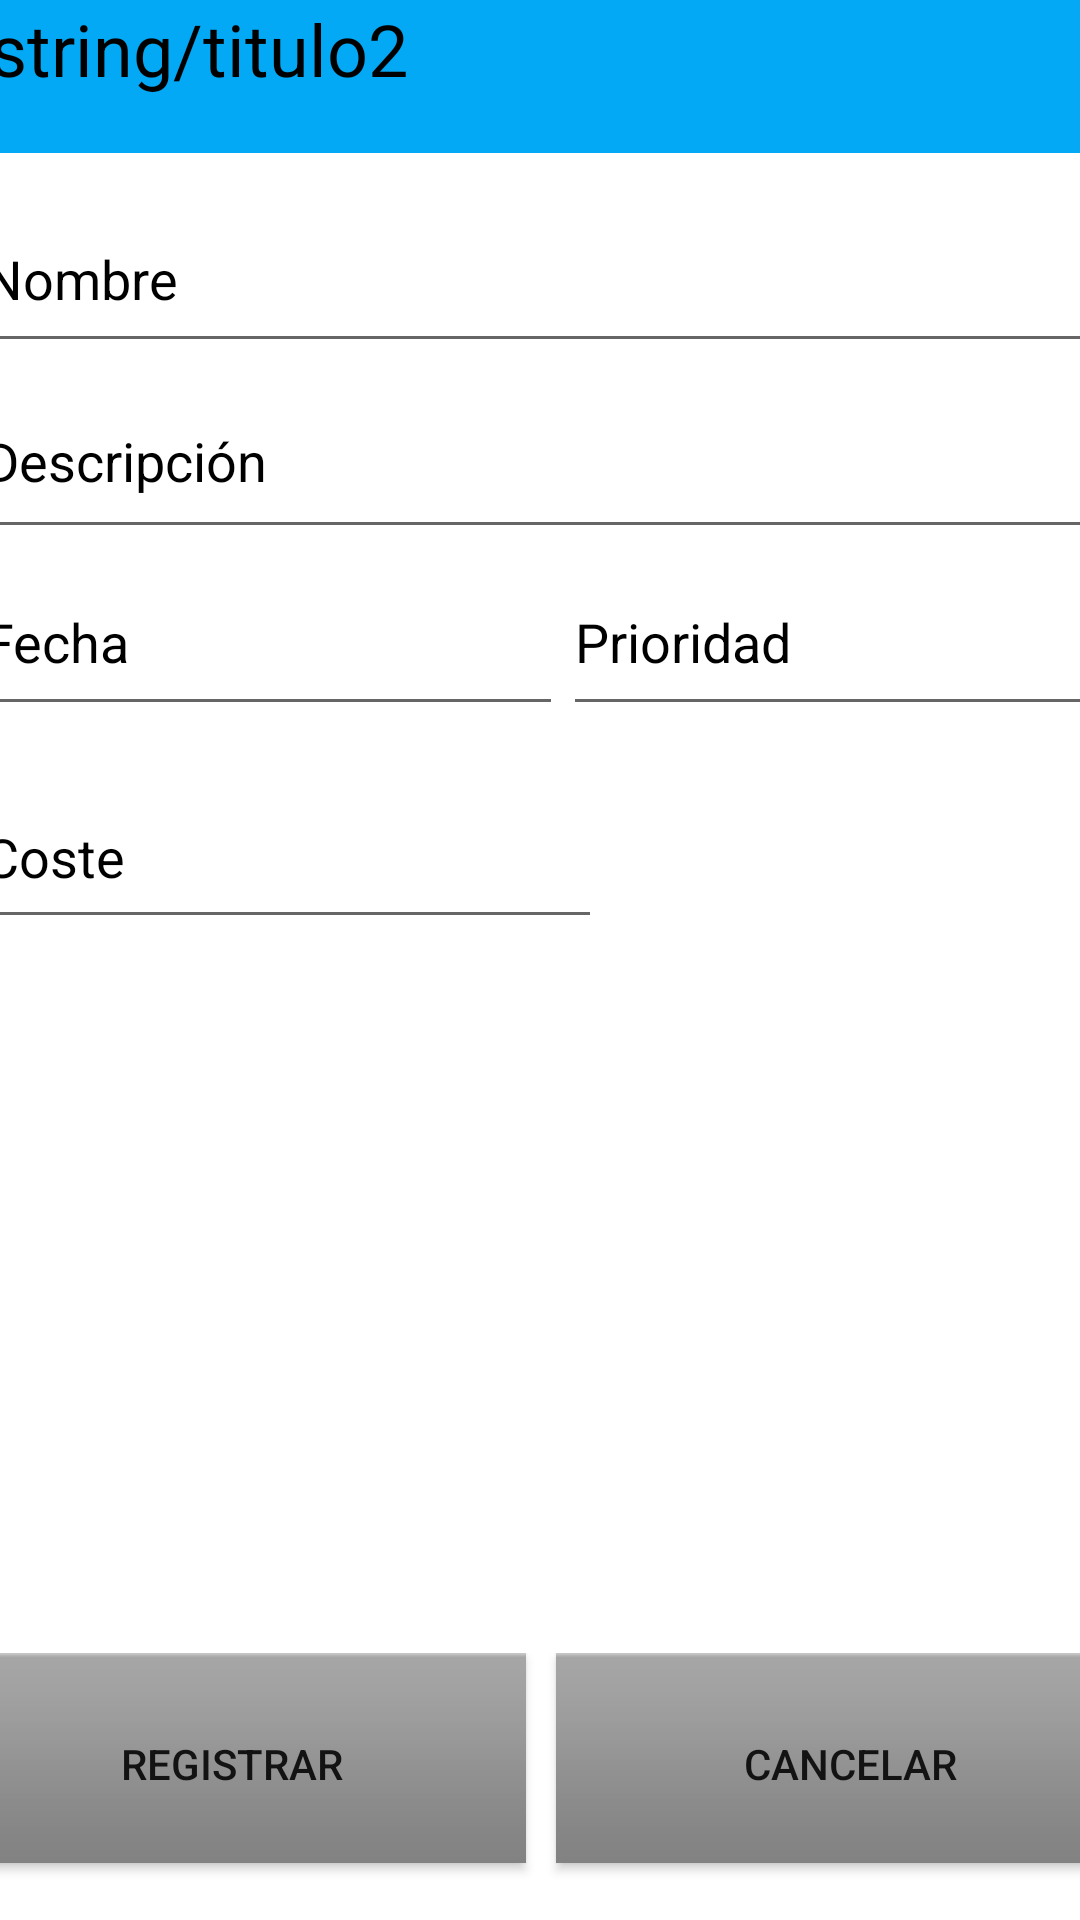

The Android layout XML behind this screen, and the referenced resources:
<!-- AndroidManifest.xml: application theme Theme.MisTareas2 -->
<!-- res/layout/activity_nueva_tarea.xml -->
<?xml version="1.0" encoding="utf-8"?>
<androidx.constraintlayout.widget.ConstraintLayout xmlns:android="http://schemas.android.com/apk/res/android"
    xmlns:app="http://schemas.android.com/apk/res-auto"
    xmlns:tools="http://schemas.android.com/tools"
    android:layout_width="match_parent"
    android:layout_height="match_parent"
    tools:context=".NuevaTarea">

    <TextView
        android:id="@+id/textTitulo2"
        android:layout_width="411dp"
        android:layout_height="51dp"
        android:layout_weight="1"
        android:background="#03A9F4"
        android:text="@string/titulo2"
        android:textColor="@color/black"
        android:textSize="24sp"
        app:layout_constraintEnd_toEndOf="parent"
        app:layout_constraintStart_toStartOf="parent"
        app:layout_constraintTop_toTopOf="parent" />

    <LinearLayout
        android:id="@+id/linearLayout2"
        android:layout_width="394dp"
        android:layout_height="396dp"
        android:orientation="vertical"
        app:layout_constraintBottom_toTopOf="@+id/linearLayout5"
        app:layout_constraintEnd_toEndOf="parent"
        app:layout_constraintHorizontal_bias="0.294"
        app:layout_constraintStart_toStartOf="parent"
        app:layout_constraintTop_toBottomOf="@+id/textTitulo2"
        app:layout_constraintVertical_bias="0.107">

        <EditText
            android:id="@+id/TextNombre"
            android:layout_width="match_parent"
            android:layout_height="59dp"
            android:autofillHints=""
            android:ems="10"
            android:hint="@string/text_nombre"
            android:inputType="textPersonName"
            android:textColorHint="@color/black" />

        <EditText
            android:id="@+id/TextDesc"
            android:layout_width="match_parent"
            android:layout_height="62dp"
            android:autofillHints=""
            android:ems="10"
            android:hint="@string/text_desc"
            android:inputType="textPersonName"
            android:textColorHint="@color/black" />

        <LinearLayout
            android:layout_width="match_parent"
            android:layout_height="72dp"
            android:orientation="horizontal">

            <EditText
                android:id="@+id/TextFecha"
                android:layout_width="wrap_content"
                android:layout_height="59dp"
                android:layout_weight="1"
                android:autofillHints=""
                android:ems="10"
                android:hint="@string/text_fecha"
                android:inputType="date"
                android:textColorHint="@color/black" />

            <EditText
                android:id="@+id/TextPrioridad"
                android:layout_width="wrap_content"
                android:layout_height="59dp"
                android:layout_weight="1"
                android:autofillHints=""
                android:ems="10"
                android:hint="@string/text_prio"
                android:inputType="textPersonName"
                android:textColorHint="@color/black" />
        </LinearLayout>

        <EditText
            android:id="@+id/TextCoste"
            android:layout_width="wrap_content"
            android:layout_height="58dp"
            android:autofillHints=""
            android:ems="10"
            android:hint="@string/text_coste"
            android:inputType="number"
            android:textColorHint="@color/black" />

    </LinearLayout>

    <LinearLayout
        android:id="@+id/linearLayout5"
        android:layout_width="402dp"
        android:layout_height="89dp"
        android:orientation="horizontal"
        app:layout_constraintBottom_toBottomOf="parent"
        app:layout_constraintEnd_toEndOf="parent"
        app:layout_constraintStart_toStartOf="parent">

        <Button
            android:id="@+id/button"
            style="@android:style/ButtonBar"
            android:layout_width="wrap_content"
            android:layout_height="70dp"
            android:layout_weight="1"
            android:text="@string/button_registrar" />

        <Button
            android:id="@+id/button3"
            style="@android:style/ButtonBar"
            android:layout_width="wrap_content"
            android:layout_height="70dp"
            android:layout_marginLeft="10dp"
            android:layout_weight="1"
            android:text="@string/button_cancelar" />

    </LinearLayout>
</androidx.constraintlayout.widget.ConstraintLayout>
<!-- resources referenced by this layout -->
<resources>
  <string name="button_cancelar">Cancelar</string>
  <string name="button_registrar">Registrar</string>
  <string name="text_coste">Coste</string>
  <string name="text_desc">Descripción</string>
  <string name="text_fecha">Fecha</string>
  <string name="text_nombre">Nombre</string>
  <string name="text_prio">Prioridad</string>
  <style name="Theme.MisTareas2" parent="Theme.MaterialComponents.DayNight.DarkActionBar">
          
          <item name="colorPrimary">@color/purple_500</item>
          <item name="colorPrimaryVariant">@color/purple_700</item>
          <item name="colorOnPrimary">@color/white</item>
          
          <item name="colorSecondary">@color/teal_200</item>
          <item name="colorSecondaryVariant">@color/teal_700</item>
          <item name="colorOnSecondary">@color/black</item>
          
          <item name="android:statusBarColor">?attr/colorPrimaryVariant</item>
          
      </style>
  <!-- not gathered from this repository: default colours our renderer supplied (Android Studio template values) -->
  <color name="purple_500">#FF6200EE</color>
  <color name="purple_700">#FF3700B3</color>
  <color name="teal_200">#FF03DAC5</color>
  <color name="teal_700">#FF018786</color>
  <color name="black">#FF000000</color>
  <color name="white">#FFFFFFFF</color>
</resources>
